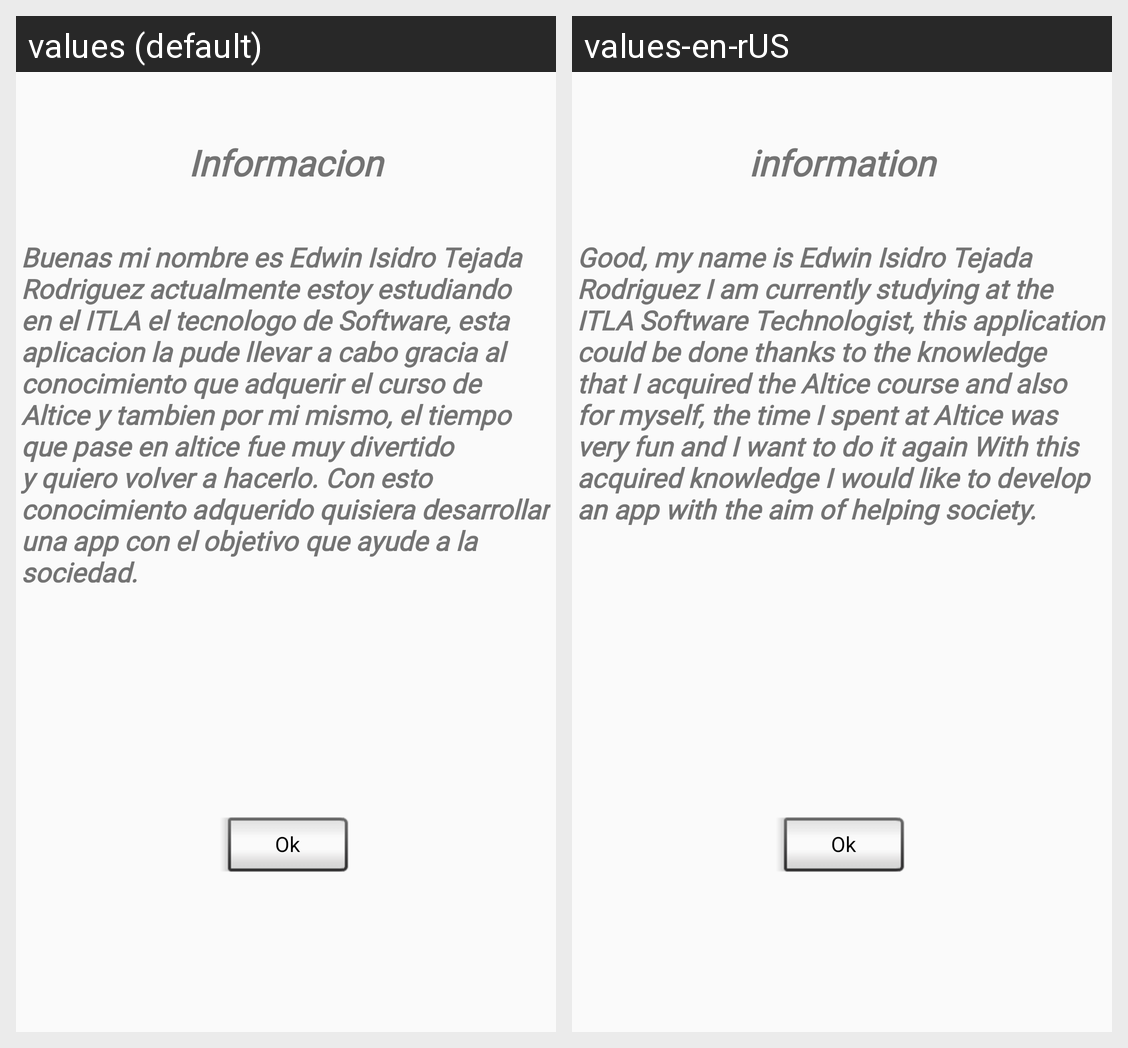

Here is an Android app screen in its default locale and in the app's own translations. Write out the translated-string differences for the strings that appear on this screen.
Android screen res/layout/favorito.xml rendered under 2 locales, left to right: values (default), values-en-rUS. Device: Nexus 5 (rendered at 1080×1920; each locale shown at half size, 540×960, under a caption strip naming it); theme Theme.AppCompat.Light.NoActionBar.
Strings drawn on this screen, with the default value and each locale's value (text and hints the layout hard-codes, and strings that could not be matched under every locale, appear in the picture but are not listed):

informacion
  values: Informacion
  values-en-rUS: information

informacion2
  values: Buenas mi nombre es Edwin Isidro Tejada Rodriguez actualmente estoy estudiando en el ITLA el tecnologo de Software, esta aplicacion la pude llevar a cabo gracia al conocimiento que adquerir el curso de Altice y tambien por mi mismo, el tiempo que pase en altice fue muy divertido y quiero volver a hacerlo. Con esto conocimiento adquerido quisiera desarrollar una app con el objetivo que ayude a la …[clipped]
  values-en-rUS: Good, my name is Edwin Isidro Tejada Rodriguez I am currently studying at the ITLA Software Technologist, this application could be done thanks to the knowledge that I acquired the Altice course and also for myself, the time I spent at Altice was very fun and I want to do it again With this acquired knowledge I would like to develop an app with the aim of helping society. 

btn_info
  values: Ok
  values-en-rUS: Ok
